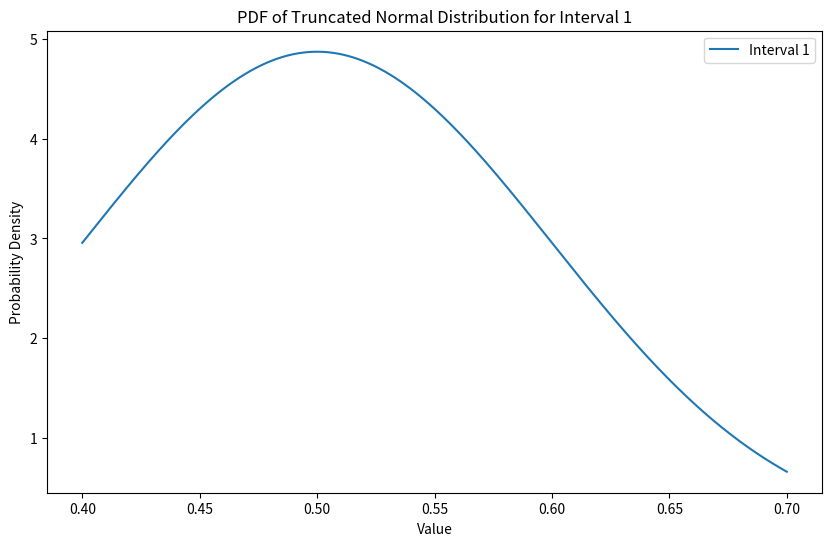
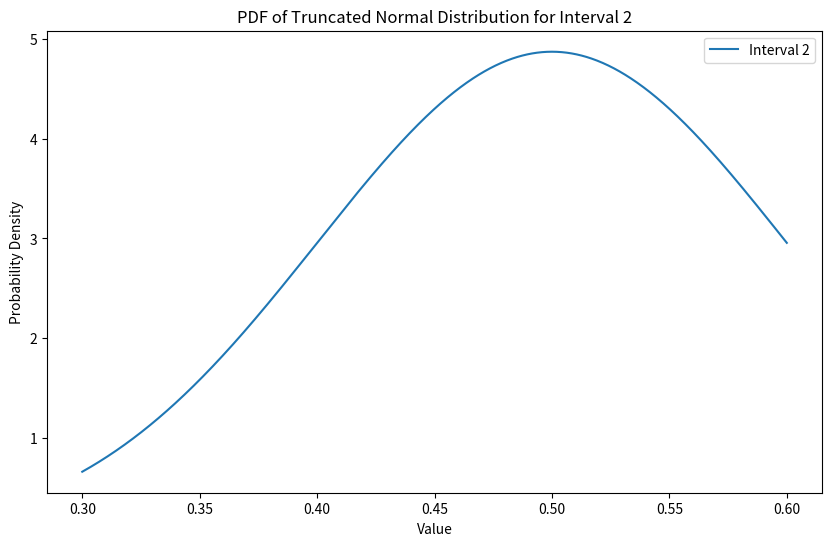
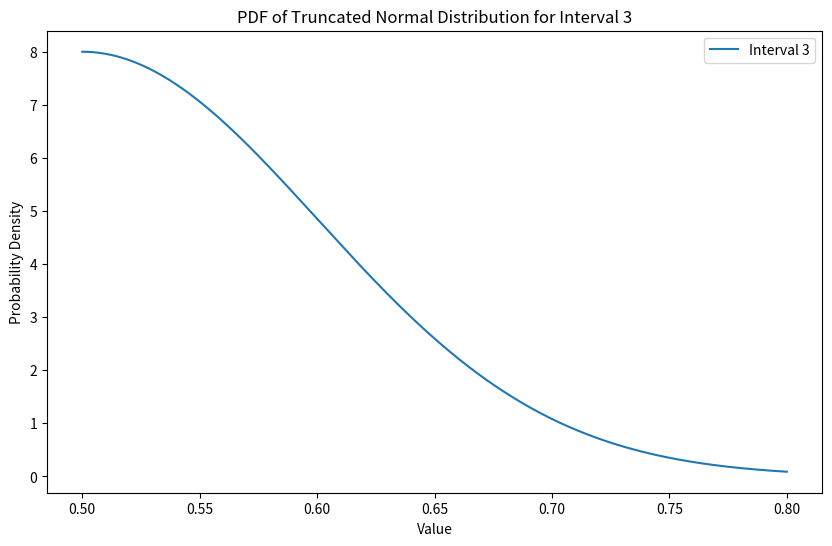

Recreate these plots in Python, in order.
import numpy as np
import scipy.integrate as integrate
from scipy.stats import truncnorm

def sample_truncated_normal(l_i, h_i, n, mean, std):
    # Create the truncated normal distribution
    dist = truncnorm((l_i - mean) / std, (h_i - mean) / std, loc=mean, scale=std)
    
    # Sample n many samples from the truncated normal distribution
    samples = dist.rvs(size=n)
    
    return samples

# Vectorized version
# P(P_i + r_i < P_n) = (1/n)^(1/(n-1)
def calculate_product_d_vectorized(l_i, h_i, r_i, l_n, h_n, mu, sigma):
    tnormI = truncnorm((l_i - mu) / sigma, (h_i - mu) / sigma, loc=mu, scale=sigma)    
    tnormN = truncnorm((l_n - mu) / sigma, (h_n - mu) / sigma, loc=mu, scale=sigma)     

    y_values = np.linspace(l_n, h_n, 1000)  # Adjust the number of points for accuracy/speed trade-off
    tnormN_pdf = tnormN.pdf(y_values)     
    cdf_values = tnormI.cdf(y_values - r_i)
    min_max_values = np.minimum(np.maximum(cdf_values, 0), 1)
    integrand_values = min_max_values * tnormN_pdf
    integral = np.trapz(integrand_values, y_values)  # Use trapezoidal rule for integration
    
    return integral
 
def find_r_i(l_i, h_i, l_n, h_n, mu, sigma, n):
    lower_bound = l_n - h_i
    upper_bound = h_n - l_i
    r_i = None
    min_diff = float('inf')
    min_r_i = None
    precision = 100
    for r in range(precision):
        r_i = lower_bound + (upper_bound - lower_bound) * r / precision
        diff = abs(calculate_product_d_vectorized(l_i, h_i, r_i, l_n, h_n, mu, sigma) - (1/n)**(1/(n-1)))
        if diff < min_diff:
            min_diff = diff
            min_r_i = r_i
    return min_r_i, min_diff

# Binary search to find r_i such that G(r_i) = 1/n
# tolerance = 1e-3
mu = 0.5
sigma = 0.1
low = [0.4, 0.3, 0.5]
high = [0.7, 0.6, 0.8]
# low = [0.3, 0.8, 0.999]
# high = [0.4, 0.9, 1]
n=len(low)

# fix some low[i] and high[i] and find all r_j j!=i
i=0
l_n = low[i]
h_n = high[i]
r_values = [0]*n
for j in range(n):
    if j != i:
        l_i = low[j]
        h_i = high[j]        
        min_r_i, min_diff = find_r_i(l_i, h_i, l_n, h_n, mu, sigma, n)
        print(f"best value of r_i: {min_r_i}")
        print(f"best diff: {min_diff}")
        r_values[j] = min_r_i
print(r_values)

###### TESTING ########

def err(probabilities):
    # list of 1/n values 
    correct = np.full(len(probabilities), 1/len(probabilities))
    # l2 norm of the difference between the correct values and the observed values
    return np.linalg.norm(correct - probabilities)

num_samples = 100000
# Initialize counts
max_indexes = np.zeros(n)
baseline_max_indexes = np.zeros(n)

# Sample all at once
samples = np.array([sample_truncated_normal(low[j], high[j], num_samples, mu, sigma) for j in range(n)])
print(samples.shape)

# calculate how many times is 

# Fraction of time each i (n) is bigger than j + r_values[j] ~~ should be (1/n)^(1/(n-1))
proportion = np.mean(samples + np.array(r_values)[:, None] < samples[i], axis=1)
print("Proportion: i > j + r_j")
print(proportion)

# Calculate max values for baseline and optimized
baseline_max_values = np.max(samples, axis=0)
max_values = np.max(samples + np.array(r_values)[:, None], axis=0)

# Determine max indexes
baseline_max_indexes = np.argmax(samples, axis=0)
max_indexes = np.argmax(samples + np.array(r_values)[:, None], axis=0)
print(max_indexes.shape)
print(max_indexes[:10])

# Count occurrences
baseline_counts = np.bincount(baseline_max_indexes, minlength=n)
max_counts = np.bincount(max_indexes, minlength=n)
print(max_counts)

# Normalize counts to probabilities
baseline_probabilities = baseline_counts / num_samples
max_probabilities = max_counts / num_samples

print("Baseline")
print(err(baseline_probabilities))
print(baseline_probabilities)

print("Optimized")
print(err(max_probabilities))
print(max_probabilities)



# plot the pdf of the truncated normal distribution for each interval in separate plots
import matplotlib.pyplot as plt
for i in range(n):
    plt.figure(figsize=(10, 6))
    x = np.linspace(low[i], high[i], 1000)
    dist = truncnorm((low[i] - mu) / sigma, (high[i] - mu) / sigma, loc=mu, scale=sigma)
    plt.plot(x, dist.pdf(x), label=f'Interval {i+1}')
    plt.xlabel('Value')
    plt.ylabel('Probability Density')
    plt.title(f'PDF of Truncated Normal Distribution for Interval {i+1}')
    plt.legend()
    plt.show()
